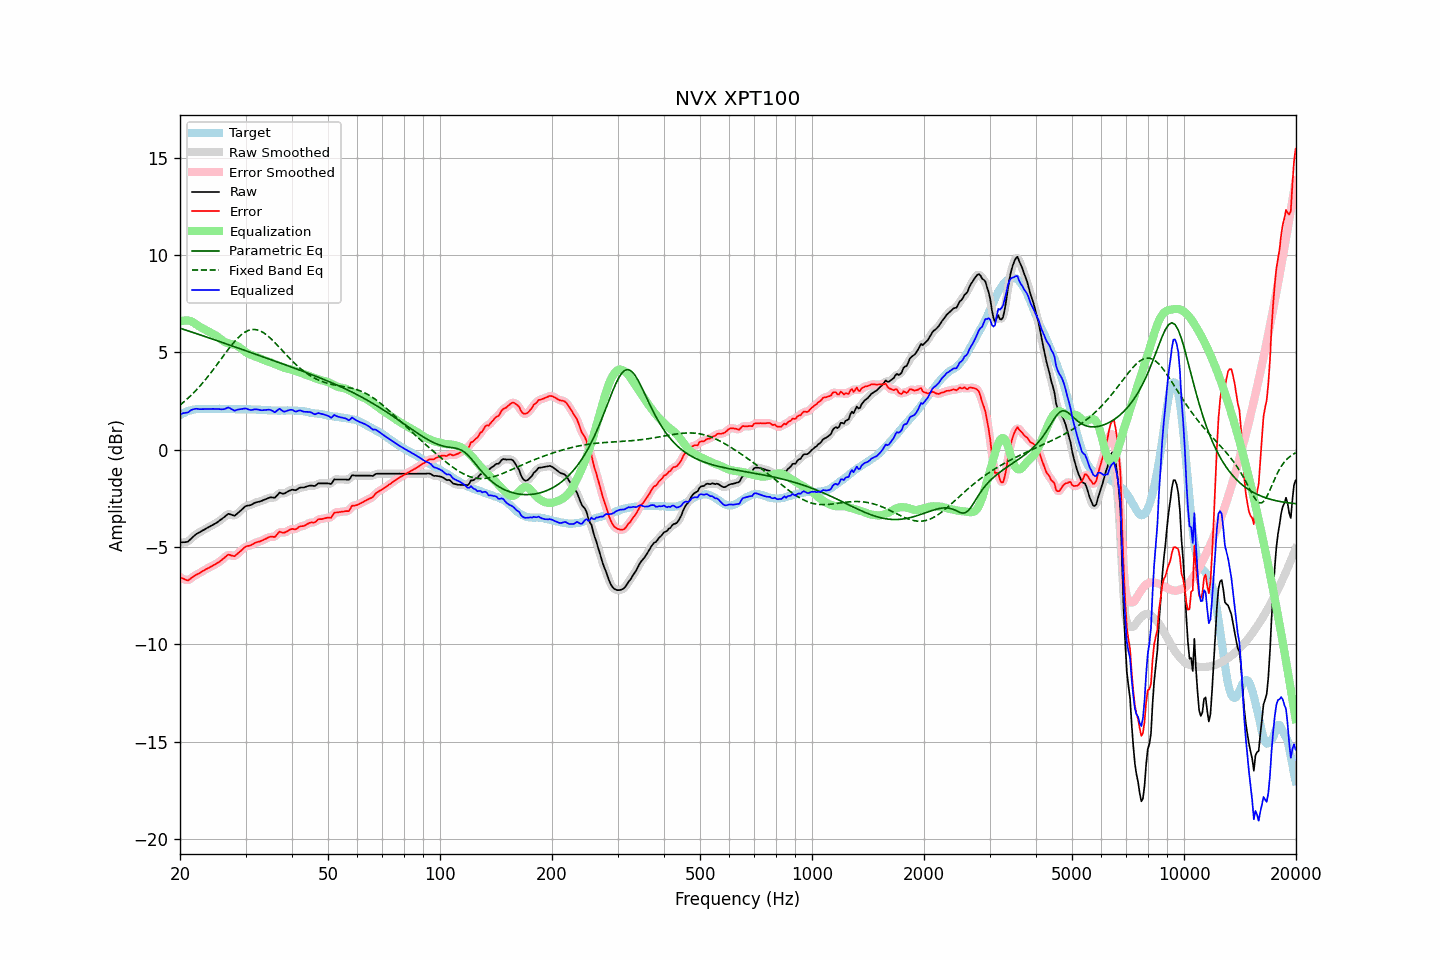

The table this chart was drawn from, first rows:
frequency, raw, error, smoothed, error_smoothed, equalization, parametric_eq, fixed_band_eq, equalized_raw, equalized_smoothed, target
20.00, -4.77, -6.54, -4.76, -6.53, 6.58, 6.24, 2.29, 1.81, 1.82, 1.77
20.20, -4.76, -6.58, -4.77, -6.59, 6.61, 6.21, 2.36, 1.85, 1.84, 1.82
20.40, -4.75, -6.62, -4.76, -6.63, 6.63, 6.19, 2.43, 1.88, 1.86, 1.87
20.61, -4.75, -6.65, -4.75, -6.66, 6.64, 6.16, 2.50, 1.89, 1.89, 1.90
20.81, -4.74, -6.69, -4.74, -6.69, 6.64, 6.13, 2.57, 1.90, 1.90, 1.95
21.02, -4.72, -6.71, -4.70, -6.69, 6.64, 6.11, 2.65, 1.92, 1.93, 1.99
21.23, -4.64, -6.65, -4.64, -6.66, 6.62, 6.08, 2.72, 1.98, 1.98, 2.01
21.44, -4.56, -6.59, -4.56, -6.60, 6.60, 6.05, 2.80, 2.04, 2.03, 2.03
21.66, -4.48, -6.53, -4.48, -6.53, 6.55, 6.03, 2.89, 2.07, 2.07, 2.05
21.87, -4.41, -6.47, -4.41, -6.47, 6.50, 6.00, 2.97, 2.09, 2.09, 2.06
22.09, -4.34, -6.42, -4.34, -6.43, 6.44, 5.97, 3.06, 2.11, 2.10, 2.08
22.31, -4.29, -6.38, -4.29, -6.38, 6.39, 5.94, 3.14, 2.10, 2.10, 2.09
22.54, -4.25, -6.34, -4.24, -6.34, 6.33, 5.92, 3.23, 2.08, 2.09, 2.09
22.76, -4.20, -6.29, -4.20, -6.29, 6.28, 5.89, 3.33, 2.08, 2.08, 2.09
22.99, -4.15, -6.23, -4.15, -6.24, 6.24, 5.86, 3.42, 2.09, 2.08, 2.08
23.22, -4.11, -6.19, -4.11, -6.19, 6.19, 5.83, 3.52, 2.08, 2.09, 2.08
23.45, -4.06, -6.14, -4.06, -6.15, 6.15, 5.80, 3.62, 2.09, 2.09, 2.08
23.69, -4.01, -6.10, -4.01, -6.10, 6.11, 5.77, 3.72, 2.10, 2.09, 2.09
23.92, -3.97, -6.06, -3.97, -6.06, 6.06, 5.75, 3.83, 2.09, 2.10, 2.09
24.16, -3.92, -6.01, -3.92, -6.02, 6.02, 5.72, 3.93, 2.10, 2.10, 2.09
24.40, -3.88, -5.98, -3.88, -5.97, 5.97, 5.69, 4.04, 2.10, 2.10, 2.10
24.65, -3.83, -5.92, -3.83, -5.93, 5.93, 5.66, 4.15, 2.10, 2.10, 2.09
24.89, -3.79, -5.88, -3.79, -5.88, 5.88, 5.63, 4.26, 2.09, 2.09, 2.09
25.14, -3.74, -5.83, -3.74, -5.83, 5.83, 5.60, 4.37, 2.09, 2.09, 2.09
25.39, -3.68, -5.78, -3.68, -5.78, 5.77, 5.58, 4.48, 2.09, 2.09, 2.10
25.65, -3.62, -5.72, -3.62, -5.72, 5.70, 5.55, 4.60, 2.08, 2.08, 2.10
25.91, -3.56, -5.65, -3.56, -5.66, 5.64, 5.52, 4.71, 2.08, 2.08, 2.09
26.16, -3.50, -5.59, -3.50, -5.59, 5.58, 5.49, 4.82, 2.08, 2.08, 2.09
26.43, -3.43, -5.52, -3.42, -5.51, 5.53, 5.46, 4.93, 2.10, 2.11, 2.09
26.69, -3.36, -5.45, -3.36, -5.45, 5.49, 5.43, 5.04, 2.14, 2.14, 2.09
26.96, -3.29, -5.38, -3.31, -5.41, 5.47, 5.40, 5.15, 2.18, 2.15, 2.09
27.23, -3.31, -5.40, -3.31, -5.40, 5.45, 5.37, 5.26, 2.14, 2.14, 2.09
27.50, -3.34, -5.43, -3.34, -5.43, 5.43, 5.34, 5.36, 2.09, 2.09, 2.09
27.77, -3.37, -5.45, -3.37, -5.46, 5.41, 5.32, 5.46, 2.04, 2.04, 2.08
28.05, -3.39, -5.47, -3.36, -5.44, 5.39, 5.29, 5.56, 2.00, 2.02, 2.08
28.33, -3.32, -5.39, -3.32, -5.40, 5.36, 5.26, 5.65, 2.04, 2.03, 2.07
28.62, -3.25, -5.32, -3.26, -5.33, 5.31, 5.23, 5.74, 2.06, 2.05, 2.07
28.90, -3.18, -5.26, -3.18, -5.26, 5.26, 5.20, 5.82, 2.08, 2.08, 2.08
29.19, -3.11, -5.18, -3.10, -5.18, 5.19, 5.17, 5.89, 2.09, 2.09, 2.07
29.48, -3.03, -5.11, -3.02, -5.10, 5.13, 5.14, 5.96, 2.10, 2.10, 2.08
29.78, -2.95, -5.02, -2.95, -5.03, 5.06, 5.11, 6.02, 2.11, 2.11, 2.07
30.08, -2.89, -4.97, -2.90, -4.98, 5.01, 5.08, 6.07, 2.12, 2.11, 2.08
30.38, -2.87, -4.94, -2.87, -4.95, 4.96, 5.05, 6.11, 2.09, 2.09, 2.07
30.68, -2.86, -4.93, -2.85, -4.93, 4.92, 5.02, 6.14, 2.06, 2.06, 2.07
30.99, -2.84, -4.91, -2.83, -4.90, 4.88, 4.99, 6.16, 2.04, 2.05, 2.07
31.30, -2.80, -4.86, -2.80, -4.86, 4.85, 4.97, 6.17, 2.05, 2.05, 2.06
31.61, -2.75, -4.81, -2.75, -4.82, 4.82, 4.94, 6.18, 2.07, 2.06, 2.06
31.93, -2.71, -4.77, -2.72, -4.78, 4.79, 4.91, 6.17, 2.08, 2.07, 2.06
32.24, -2.69, -4.74, -2.69, -4.75, 4.76, 4.88, 6.16, 2.07, 2.07, 2.05
32.57, -2.67, -4.72, -2.67, -4.72, 4.72, 4.85, 6.13, 2.05, 2.05, 2.05
32.89, -2.65, -4.70, -2.65, -4.70, 4.68, 4.82, 6.10, 2.04, 2.04, 2.05
33.22, -2.62, -4.66, -2.62, -4.66, 4.65, 4.79, 6.06, 2.03, 2.03, 2.04
33.55, -2.58, -4.62, -2.58, -4.63, 4.61, 4.76, 6.01, 2.04, 2.03, 2.04
33.89, -2.55, -4.58, -2.55, -4.58, 4.59, 4.73, 5.95, 2.04, 2.04, 2.03
34.23, -2.52, -4.55, -2.51, -4.54, 4.56, 4.70, 5.89, 2.04, 2.05, 2.03
34.57, -2.48, -4.50, -2.48, -4.51, 4.54, 4.67, 5.82, 2.06, 2.06, 2.02
34.92, -2.45, -4.47, -2.46, -4.48, 4.50, 4.64, 5.75, 2.05, 2.04, 2.02
35.27, -2.45, -4.46, -2.46, -4.48, 4.47, 4.61, 5.67, 2.02, 2.01, 2.01
35.62, -2.46, -4.47, -2.46, -4.48, 4.43, 4.58, 5.59, 1.97, 1.97, 2.01
35.97, -2.47, -4.48, -2.44, -4.45, 4.40, 4.55, 5.50, 1.93, 1.96, 2.01
... 635 more rows
